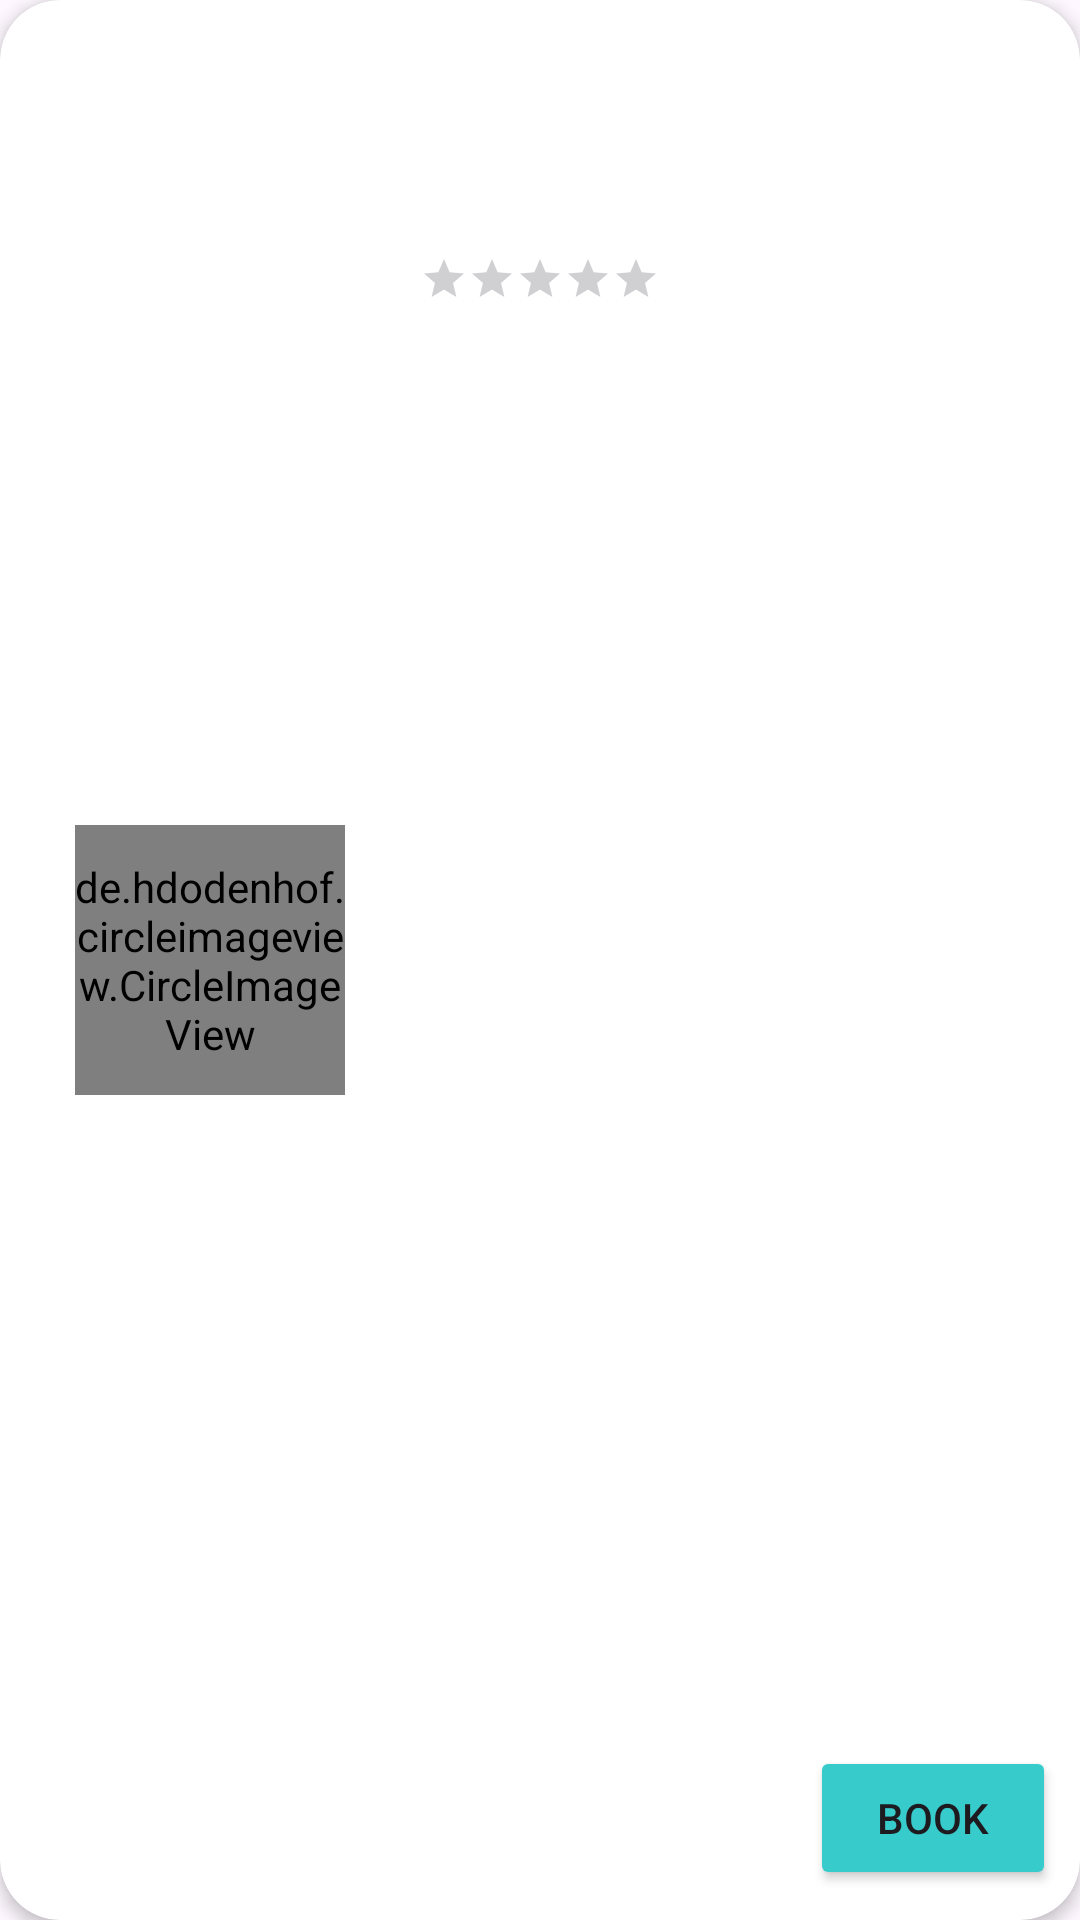

This screen was rendered from an Android layout file. Write that file and the resources it references.
<!-- AndroidManifest.xml: application theme Theme.Baytna -->
<!-- res/layout/workerhome_item.xml -->
<androidx.cardview.widget.CardView
    xmlns:android="http://schemas.android.com/apk/res/android"
    xmlns:app="http://schemas.android.com/apk/res-auto"
    xmlns:tools="http://schemas.android.com/tools"
    android:id="@+id/Card_Worker"
    android:layout_margin="10dp"
    app:cardCornerRadius="20dp"
    app:cardElevation="3dp"
    android:layout_width="match_parent"
    android:layout_height="150dp">

    <androidx.constraintlayout.widget.ConstraintLayout
        android:layout_width="match_parent"
        android:layout_height="match_parent">

        <de.hdodenhof.circleimageview.CircleImageView
            android:id="@+id/workerImgId"
            android:layout_width="90dp"
            android:layout_height="90dp"
            app:civ_border_color="@color/light_grey"
            app:civ_border_width="1dp"
            app:layout_constraintBottom_toBottomOf="parent"
            app:layout_constraintEnd_toStartOf="@+id/layout_horizontal"
            app:layout_constraintStart_toStartOf="parent"
            app:layout_constraintTop_toTopOf="parent" />


        <LinearLayout
            android:id="@+id/layout_horizontal"
            android:layout_width="220dp"
            android:layout_height="match_parent"
            android:orientation="horizontal"
            app:layout_constraintEnd_toEndOf="parent"
            app:layout_constraintTop_toTopOf="parent">


        <LinearLayout
            android:id="@+id/layout_worker"
            android:layout_width="130dp"
            android:layout_height="match_parent"
            android:orientation="vertical"
            android:paddingTop="5dp"
            >




            <TextView
                    android:id="@+id/workerName"
                    android:layout_width="wrap_content"
                    android:layout_height="wrap_content"
                    android:paddingHorizontal="5dp"
                    android:paddingVertical="5dp"
                    android:textStyle="bold"
                    android:textSize="16sp" />
            <TextView
                android:id="@+id/workercategoryName"
                android:layout_width="wrap_content"
                android:layout_height="wrap_content"
                android:paddingHorizontal="5dp"
                android:paddingVertical="2dp"
                android:textSize="14sp" />

            <TextView
                android:id="@+id/WorkerPhone"
                android:layout_width="wrap_content"
                android:layout_height="wrap_content"
                android:textColor="@color/gray"
                android:textCursorDrawable="@drawable/mob"
                android:paddingHorizontal="5dp"
                android:paddingVertical="2dp"
                android:textSize="12sp" />

            <RatingBar
                android:id="@+id/ratingBar"
                style="?android:attr/ratingBarStyleSmall"
                android:layout_width="wrap_content"
                android:layout_height="wrap_content"
                android:layout_marginTop="5dp"
                android:layout_marginRight="45dp"
                android:max="5"
                android:numStars="5"
                android:progressTint="@android:color/holo_orange_light"
                android:rating="0.0"
                android:stepSize="0.0" />
            <TextView
                android:id="@+id/price"

                android:layout_width="wrap_content"
                android:layout_height="wrap_content"
                android:textColor="@color/gray"
                android:paddingHorizontal="5dp"
                android:paddingVertical="2dp"
                android:textSize="12sp" />


        </LinearLayout>
        <Button
            android:id="@+id/bookBtnHome"
            android:layout_width="wrap_content"
            android:layout_height="wrap_content"
            android:paddingHorizontal="5dp"
            android:paddingVertical="3dp"
            android:textSize="14sp"
            android:layout_gravity="bottom"
            android:backgroundTint="@color/app_default"
            android:text="Book"
            android:layout_marginBottom="5dp"
            android:layout_marginRight="8dp"
            />
    </LinearLayout>

</androidx.constraintlayout.widget.ConstraintLayout>
</androidx.cardview.widget.CardView>
<!-- resources referenced by this layout -->
<resources>
  <color name="app_default">#38CBCB</color>
  <color name="gray">#B7B7B7</color>
  <color name="light_grey">#CCDEDC</color>
  <style name="Theme.Baytna" parent="Base.Theme.Baytna" />
  <style name="Base.Theme.Baytna" parent="Theme.Material3.DayNight.NoActionBar">
          
          
          <item name="android:statusBarColor">@color/app_default</item>
          <item name="android:windowLightStatusBar">false</item>
      </style>
</resources>
